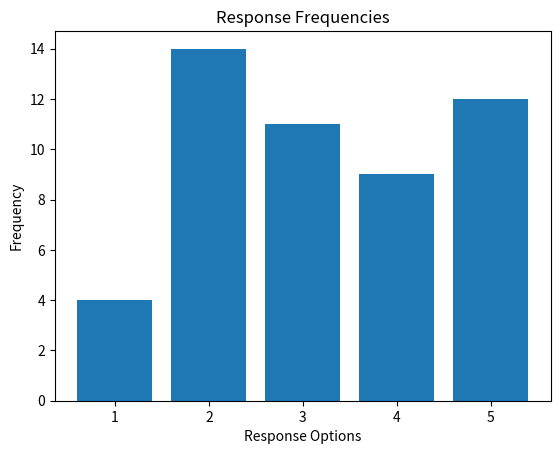

Write Python code to recreate this figure.
# Data Science: Visualized statistics
#
# [redacted]
# @date       12/05/2021

import random
import numpy as np
import matplotlib.pyplot as plt


# Generating 50 random responses rating the food in a cafeteria
def GenerateResponses():
    responses = []
    for i in range(50):                           # the for loop appends 50 random responses from 1 to 5
        responses.append(random.randint(1, 5))
    return responses


# Determining the frequency of responses in dictionary form
def Frequency(responses):
    frequencies = {}
    for item in responses:            # the for loop inserts the argument's (responses) values
        if item in frequencies:       # into the dictionary "frequencies"
            frequencies[item] += 1
        else:
            frequencies[item] = 1
    return frequencies


# Here the response list is turned into an array for statistical purposes
def CreateArrayStats(responses):
    ArrayResponses = np.array(responses)
    return ArrayResponses


# a dictionary is used as an argument and its values are used in
# creating a bar chart with matplotlib
def FrequencyBarChart(frequency):
    plt.bar(frequency.keys(), frequency.values())
    plt.title('Response Frequencies')
    plt.xlabel('Response Options')
    plt.ylabel('Frequency')
    plt.show()


# The main function, used to put other functions together
# and test/display the information
def main():
    responses = GenerateResponses()                    # responses is defined with 50 random ratings
    frequencies = Frequency(responses)                 # frequencies is defined using responses as an argument
    ArrayResponses = CreateArrayStats(responses)       # an array is defined using the responses

    print("This program serves to gather 50 ratings of food from 1 to 5")
    print("and display various statistical information regarding the ratings.")
    print()

    print("Responses:", end=" ")
    for i in responses:                                # for loop used to cleanly print the responses
        print(i, end=" ")
    print()

    print("Frequency: ", end="")
    for key, value in sorted(frequencies.items()):     # for loop used to clearly display the frequency dictionary
        print(str(key) + ":" + str(value), end="  ")   # in key order
    print()

    print("Minimum:", ArrayResponses.min())            # Various statistical information is printed using
    print("Maximum:", ArrayResponses.max())            # the array created and numpy operators
    print("Range:", np.ptp(ArrayResponses))
    print("Mean:", ArrayResponses.mean())
    print("Median:", np.median(ArrayResponses))
    print("Variance:", ArrayResponses.var())
    print("Standard Deviation:", ArrayResponses.std())

    FrequencyBarChart(frequencies)                    # the function is called to display a bar graph of frequency

main()